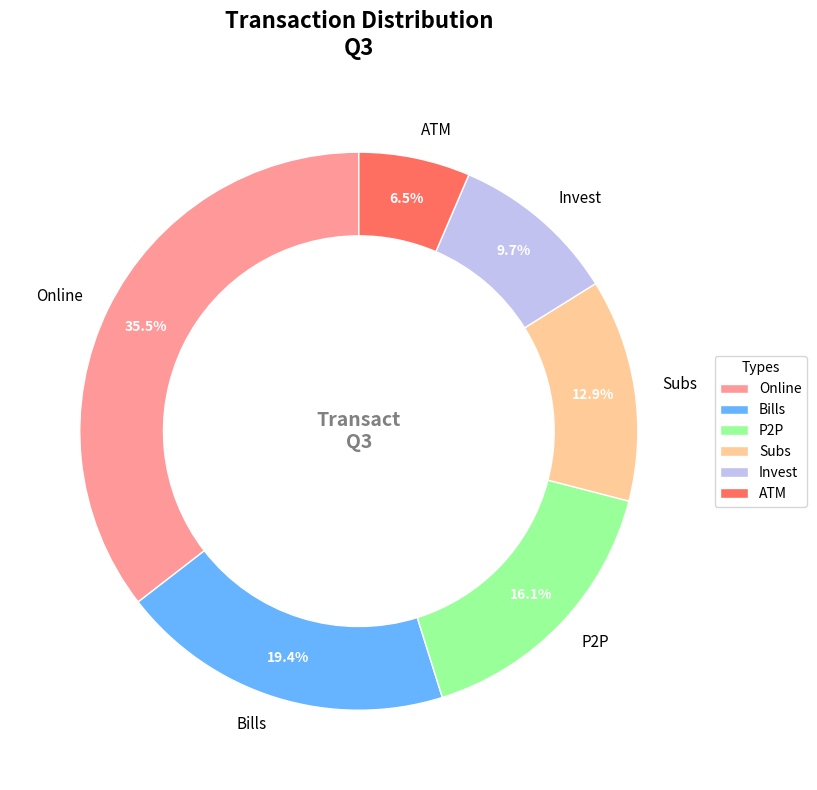

Reproduce this figure in Python.
import matplotlib.pyplot as plt

# Transaction categories and their respective count of transactions
transaction_categories = [
    'Online', 
    'Bills', 
    'P2P', 
    'Subs', 
    'Invest', 
    'ATM'
]

# Artificial data representing the number of transactions for each category
transaction_counts = [550, 300, 250, 200, 150, 100]

# Define colors for each transaction category
colors = ['#FF9999', '#66B3FF', '#99FF99', '#FFCC99', '#C2C2F0', '#FF6F61']

# Create the donut pie chart
fig, ax = plt.subplots(figsize=(10, 8), subplot_kw=dict(aspect="equal"))

# Plot the pie chart with an inner radius for a donut effect
wedges, texts, autotexts = ax.pie(transaction_counts, labels=transaction_categories, 
                                  colors=colors, autopct='%1.1f%%', startangle=90,
                                  pctdistance=0.85, wedgeprops=dict(width=0.3, edgecolor='w'))

# Add a central title inside the donut
ax.text(0, 0, 'Transact\nQ3', horizontalalignment='center', 
        verticalalignment='center', fontsize=14, fontweight='bold', color='gray')

# Customize legend and position it outside the chart
ax.legend(wedges, transaction_categories, title="Types", loc="center left", 
          bbox_to_anchor=(1, 0, 0.5, 1), fontsize=10)

# Enhance the label text properties
plt.setp(autotexts, size=10, weight='bold', color='white')
plt.setp(texts, size=11)

# Title of the chart
plt.title("Transaction Distribution\nQ3", fontsize=16, fontweight='bold', pad=20)

# Ensure layout is tight to prevent overlap
plt.tight_layout()

# Show the chart
plt.show()
